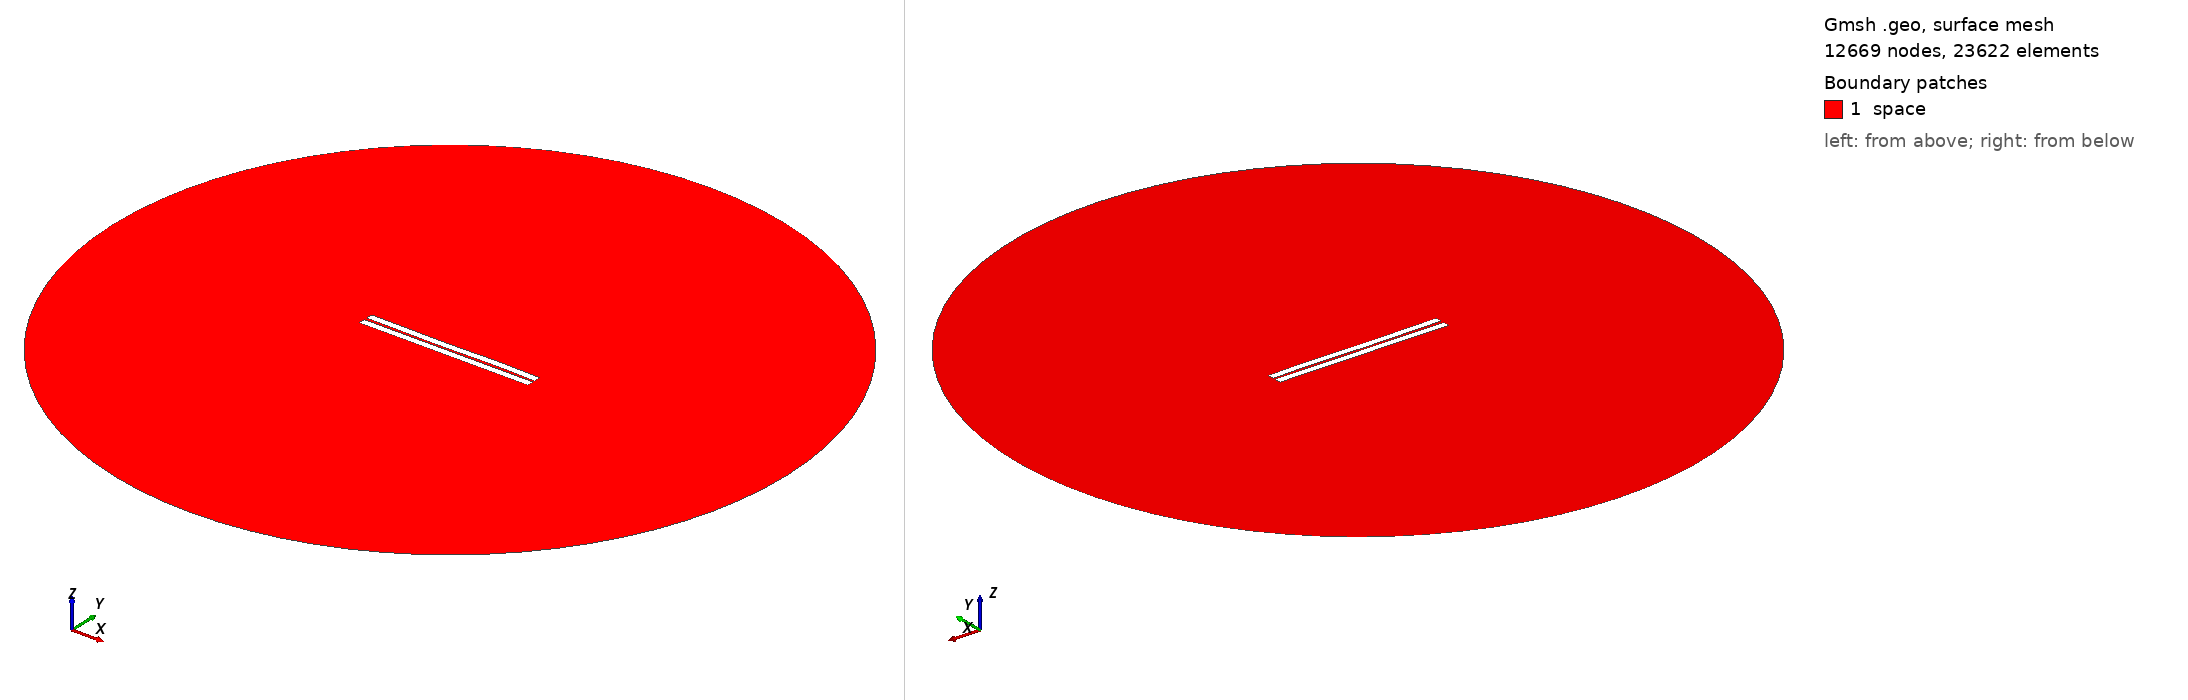

Gmsh geometry script, surface-meshed: 12669 nodes, 23622 surface elements. Boundary patches (legend numbers): 1 space. Left view from above one corner, right view from below the opposite corner. Legend entries are the model's physical surfaces. The drawing asked Gmsh for element sizes between 1% and 20% of the model's largest extent; the script's own settings can give other sizes.

=== 29.geo (drawn) ===
//---------------------------------------
// Geometry kernel
//---------------------------------------

SetFactory("OpenCASCADE");



//---------------------------------------
// Parameters of the geometry
//---------------------------------------

// Overetch of the upper plate
overetch = 0.0;

// Distance between the plates
distance = 1.5;

// Discretization over the x axis (for the deformation)
nx = 50; 

// Length of the plate
L = 100 - overetch; 

// Number of modes
n = 4; 

// 1st mode coefficient
coeff(1) = -0.15;
beta(1) = 0.596864 * 3.1415926535 / L;

// 2nd mode coefficient
coeff(2) = -0.075;
beta(2) = 1.49418 * 3.1415926535 / L;

// 3rd mode coefficient
coeff(3) = -0.15;
beta(3) = 2.50025 * 3.1415926535 / L;

// 4th mode coefficient
coeff(4) = 0.07499999999999998;
beta(4) = 3.49999 * 3.1415926535 / L;



//---------------------------------------
// Upper plate (deformed rectangle)
//---------------------------------------

// Coordiantes of the upper plate
xmin = -50;
xmax = 50 - overetch;

// Height of the upper plate
yheight = 4 - 2 * overetch;

// Indexes of the points
UpperID[] = {};
LowerID[] = {};
LeftID[] = {};
RightID[] = {};

// Point index
p = 1;

// Horizontal edges
For i In {1:nx}
    x = xmin + (i-1)*(xmax - xmin)/(nx-1);

    y_bottom = distance / 2 + overetch;
    For j In {1:n}
        C = (Cosh(beta(j)*L) + Cos(beta(j)*L)) / (Sinh(beta(j)*L) + Sin(beta(j)*L));
        y_bottom  = y_bottom + coeff(j) * (Cosh(beta(j)*(x+50)) - Cos(beta(j)*(x+50)) - C * (Sinh(beta(j)*(x+50)) - Sin(beta(j)*(x+50))));
    EndFor

    y_top = y_bottom + yheight;

    Point(p) = {x, y_top, 0, 1.0};
    UpperID[i] = p;
    p = p + 1;

    Point(p) = {x, y_bottom, 0, 1.0};
    LowerID[i] = p;
    p = p + 1;
EndFor

// Create point lists
UpperPts[] = {}; LowerPts[] = {};
For i In {1:nx}
  UpperPts[] += {UpperID[i]};
  LowerPts[] += {LowerID[i]};
EndFor

// Build splines
Spline(1) = {UpperPts[]};
Spline(2) = {LowerPts[]};
Line(3) = {LowerPts[nx-1], UpperPts[nx-1]};
Line(4) = {LowerPts[0], UpperPts[0]};

// Build the plane surface
Curve Loop(1) = {2, 3, -1, -4};
Plane Surface(1) = {1};



//---------------------------------------
// Lower plate (rectangle)
//---------------------------------------

// Vertices
Point(1001) = {-50, -1, 0, 1.0};
Point(1002) = { 50, -1, 0, 1.0};
Point(1003) = { 50,  -5, 0, 1.0};
Point(1004) = {-50,  -5, 0, 1.0};

// Edges
Line(5) = {1001, 1002};
Line(6) = {1002, 1003};
Line(7) = {1003, 1004};
Line(8) = {1004, 1001};

// Plane surface
Line Loop(2) = {5, 6, 7, 8};
Plane Surface(2) = {2}; 



//---------------------------------------
// Outer (fictious) boundary
//---------------------------------------

// Points
Point(1005) = {0, 0, 0};       // Center
Point(1006) = {200, 0, 0};     // Start point
Point(1007) = {0, 200, 0};     // 90 degrees
Point(1008) = {-200, 0, 0};    // 180 degrees
Point(1009) = {0, -200, 0};    // 270 degrees

// Circle arcs (each needs start, center, end)
Circle(9) = {1006, 1005, 1007};
Circle(10) = {1007, 1005, 1008};
Circle(11) = {1008, 1005, 1009};
Circle(12) = {1009, 1005, 1006};

// Plane surface for the entire domain
Curve Loop(3) = {9, 10, 11, 12};
Surface(3) = {3};

// Subtract the plates from the whole domain to obtain the actual domain where we want to solve the equations
BooleanDifference{ Surface{3}; Delete; }{ Surface{1}; Surface{2}; Delete; }




//---------------------------------------
// Transfinite Lines/Curves
//---------------------------------------

// Set the number of points on the boundaries
r = 7;

// Plates
Transfinite Curve {1, 2} = 50*r Using Progression 1;
Transfinite Curve {3, 4} = 2*r Using Progression 1;
Transfinite Line {5, 7} = 50*r Using Progression 1;
Transfinite Line {6, 8} = 2*r Using Progression 1;

// Outer boundary
Transfinite Line {9, 10, 11, 12} = 20 Using Progression 1;



//---------------------------------------
// Physical groups
//---------------------------------------                

// Physical curves (boundaries)
Physical Line("force_segment", 10) = {2};
Physical Line("upper_plate", 11) = {1, 3, 4};
Physical Line("lower_plate", 12) = {5, 6, 7, 8};
Physical Line("boundary", 20) = {9, 10, 11, 12};

// Physical Surfaces
Physical Surface("space", 30) = {3};



//---------------------------------------
// 6. Generate the Mesh
//---------------------------------------

// 2D mesh generation
Mesh 2;
